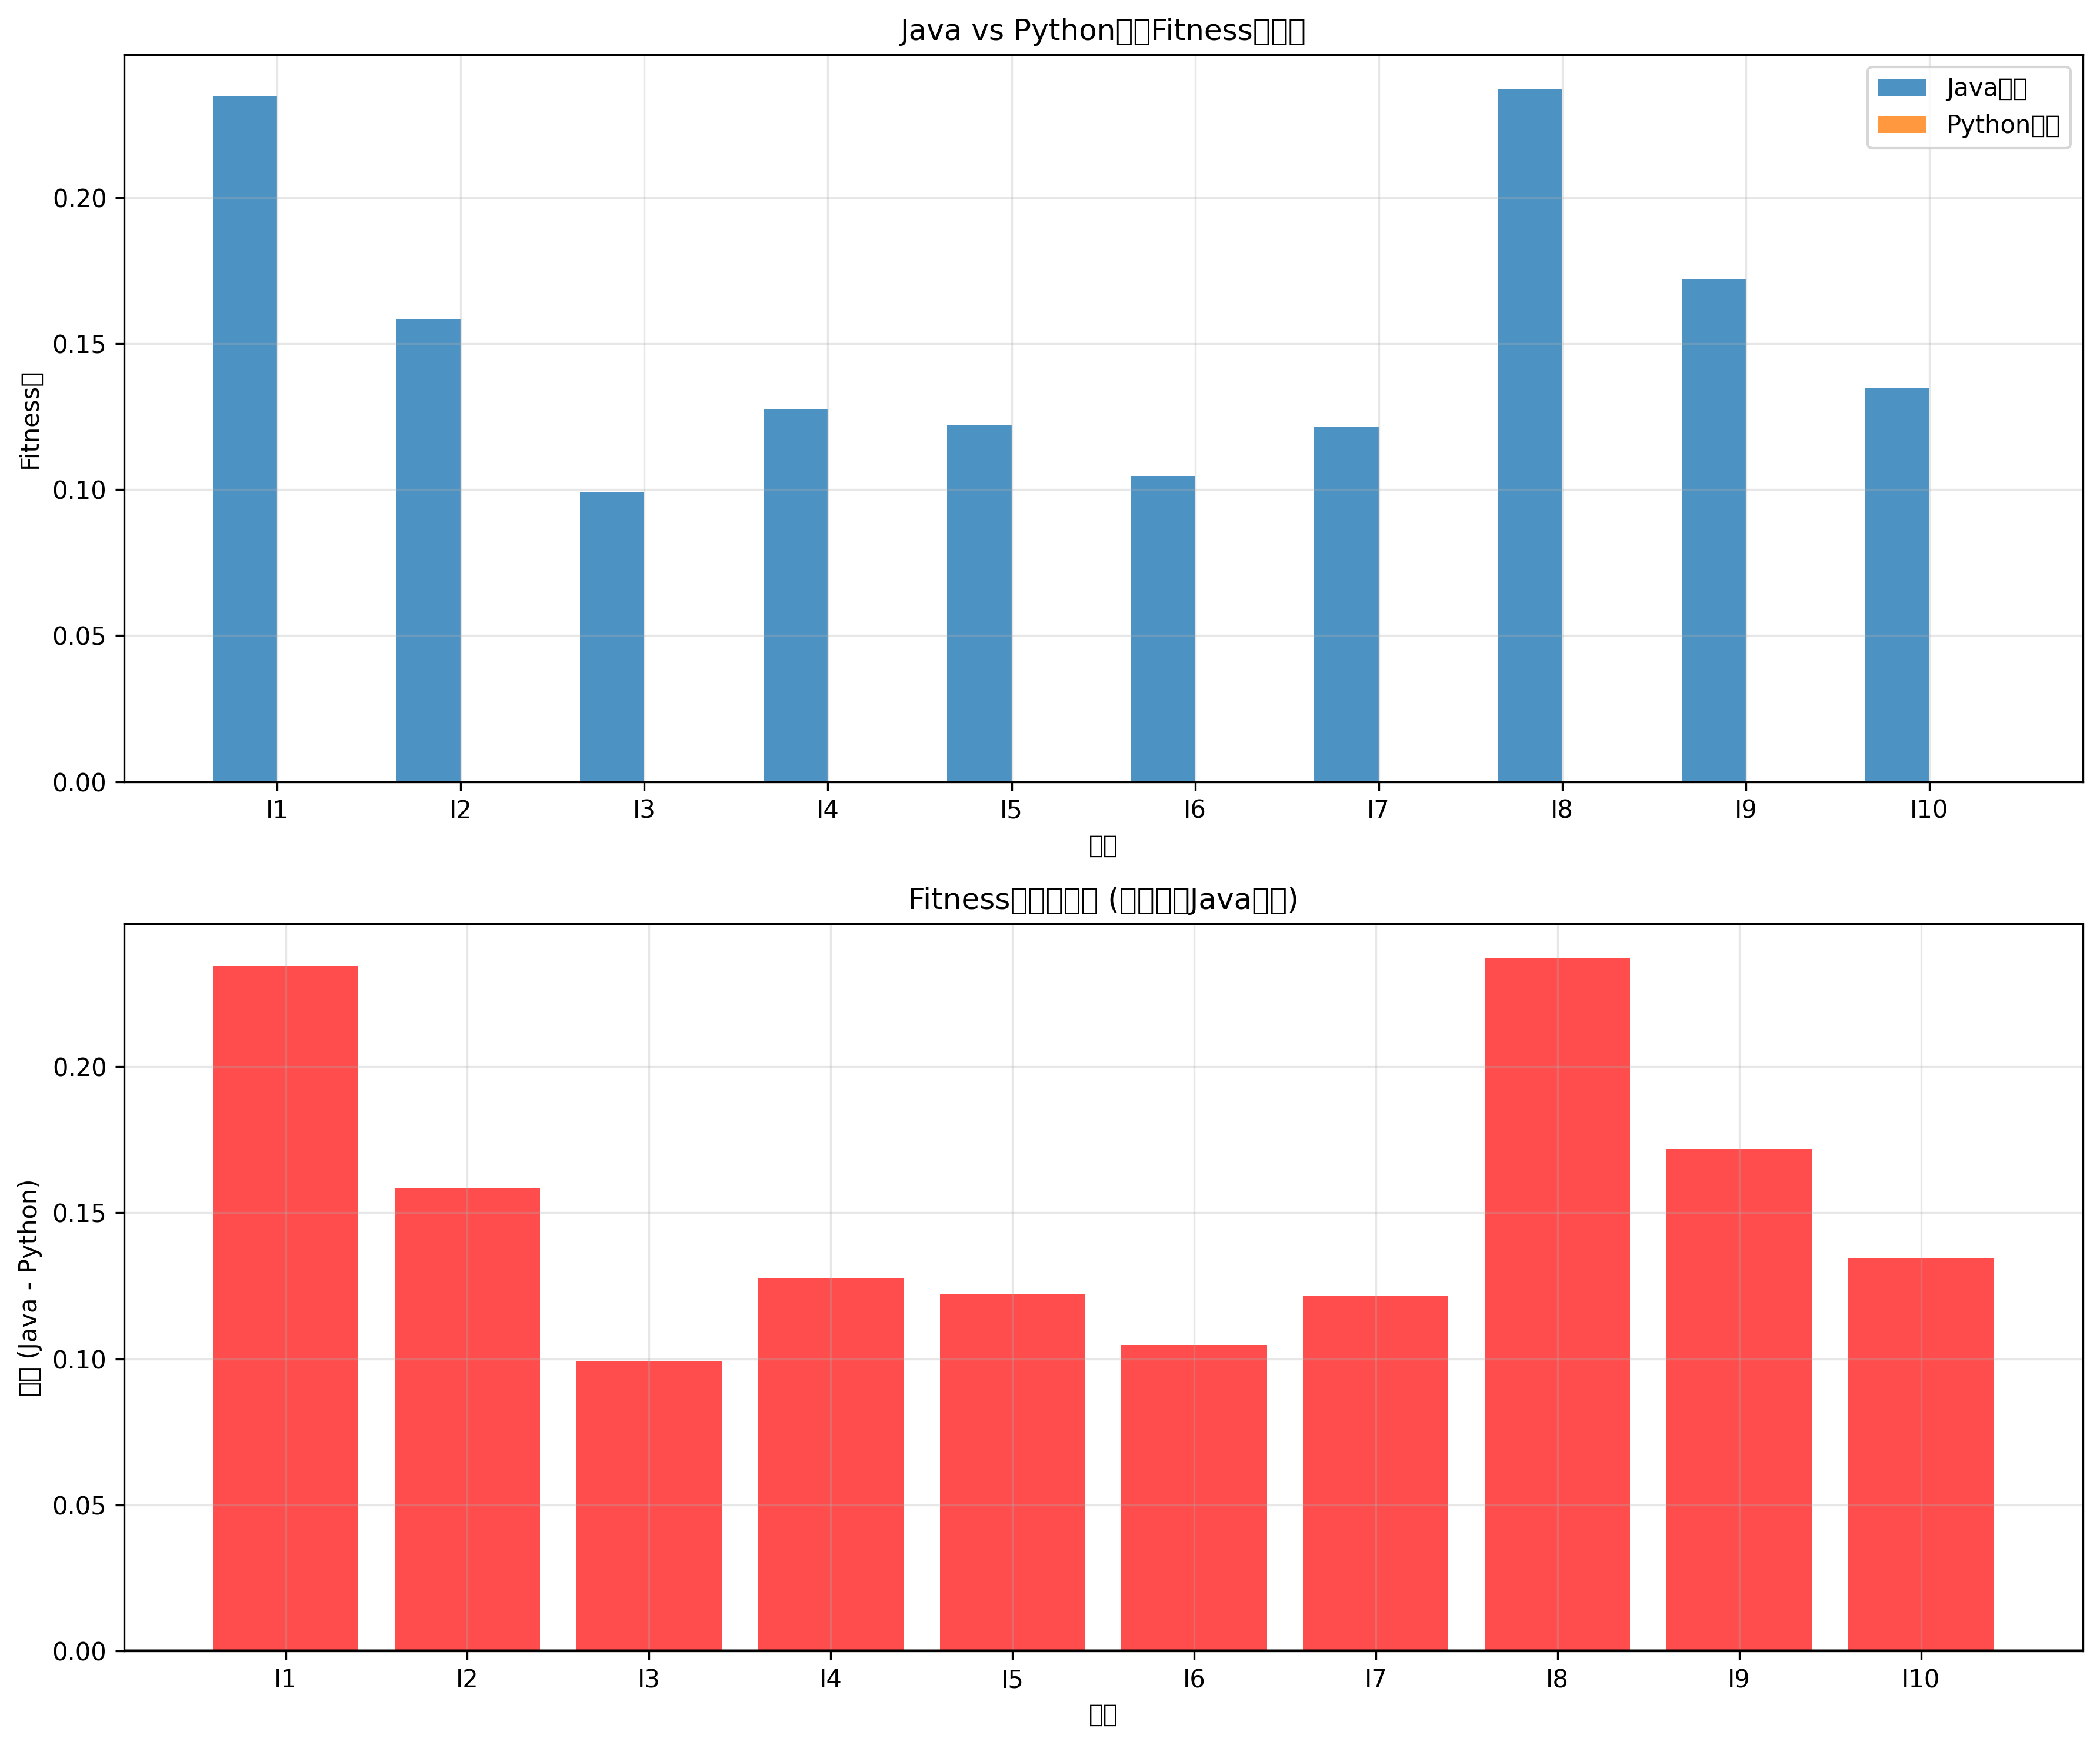

Data behind this chart, as committed beside it:
Instance, Java_Fitness, Python_Fitness, Difference, Relative_Diff_%
I1, 0.2345, 1.385e-07, 0.2345, 169315423
I2, 0.1583, 1.2924e-06, 0.1583, 12246960
I3, 0.09906, 6.63e-08, 0.09906, 149407140
I4, 0.1276, 2.22e-08, 0.1276, 574689089
I5, 0.1221, 2.843e-07, 0.1221, 42953118
I6, 0.1047, 1.611e-07, 0.1047, 65009211
I7, 0.1215, 2.897e-07, 0.1215, 41952955
I8, 0.237, 6.397e-07, 0.237, 37047110
I9, 0.1719, 3.7525e-06, 0.1719, 4579647
I10, 0.1346, 4.59754e-05, 0.1346, 292770
